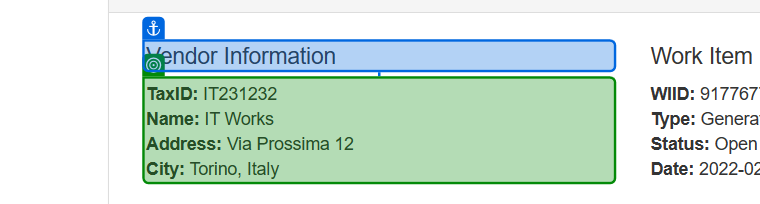
Task: VendorTaxID using Robotic Enterprise Framework
Workflow: VendorTaxIDReportGeneration

Step 1: get-text from 'Vendor Information'

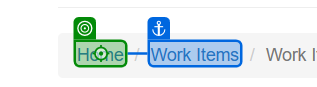
Step 2: click on 'Home'

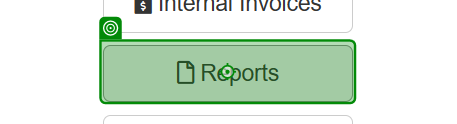
Step 3: hover over 'Reports'

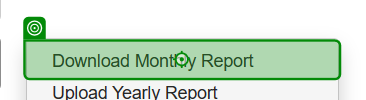
Step 4: click on 'Download Monthly Report'

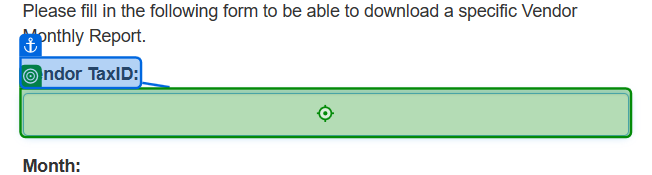
Step 5: type [VendorID] into 'Vendor TaxID'

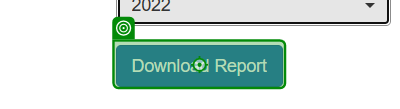
Step 6: click on 'Download Report'

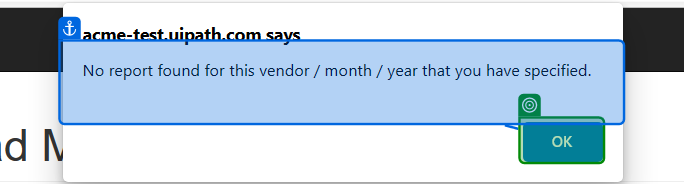
Step 7: check 'push button OK'

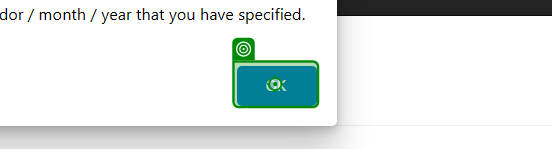
Step 8: click on 'push button OK'

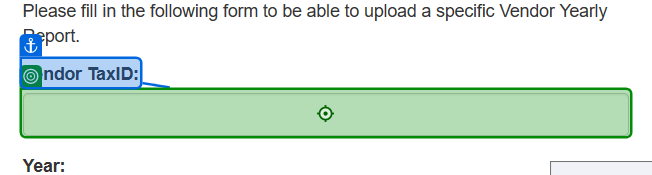
Step 9: type [VendorID] into 'Vendor TaxID'

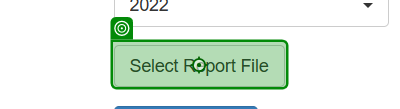
Step 10: click on 'Select Report File'

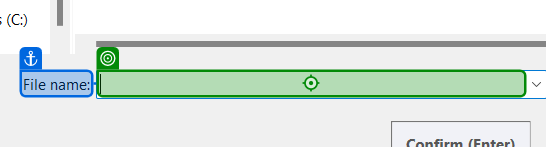
Step 11: type "["YearlyReport-2022-"+VendorID+".xlsx"]" into 'File name'

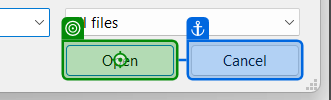
Step 12: click on 'unchecked'

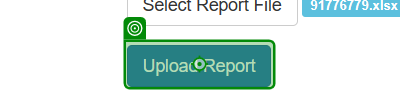
Step 13: click on 'Upload Report'

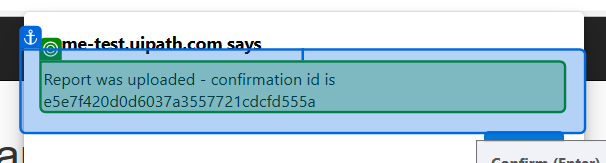
Step 14: get-text from 'Report was'

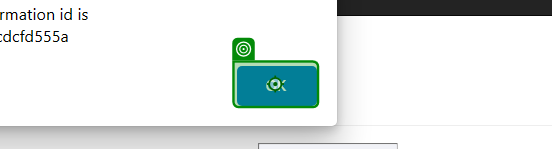
Step 15: click on 'push button OK'

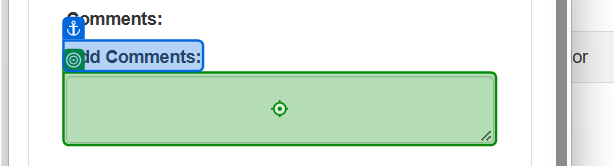
Step 16: type [UploadID] into 'Add Comments'

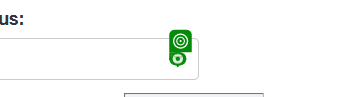
Step 17: click

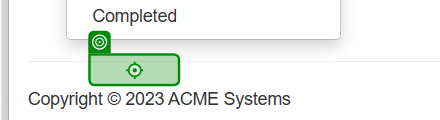
Step 18: click on 'Completed'

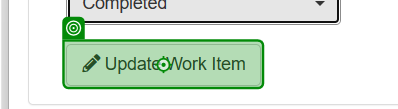
Step 19: click on 'Update Work Item'

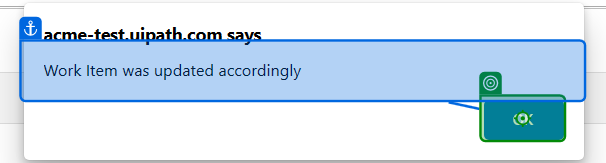
Step 20: click on 'push button OK'